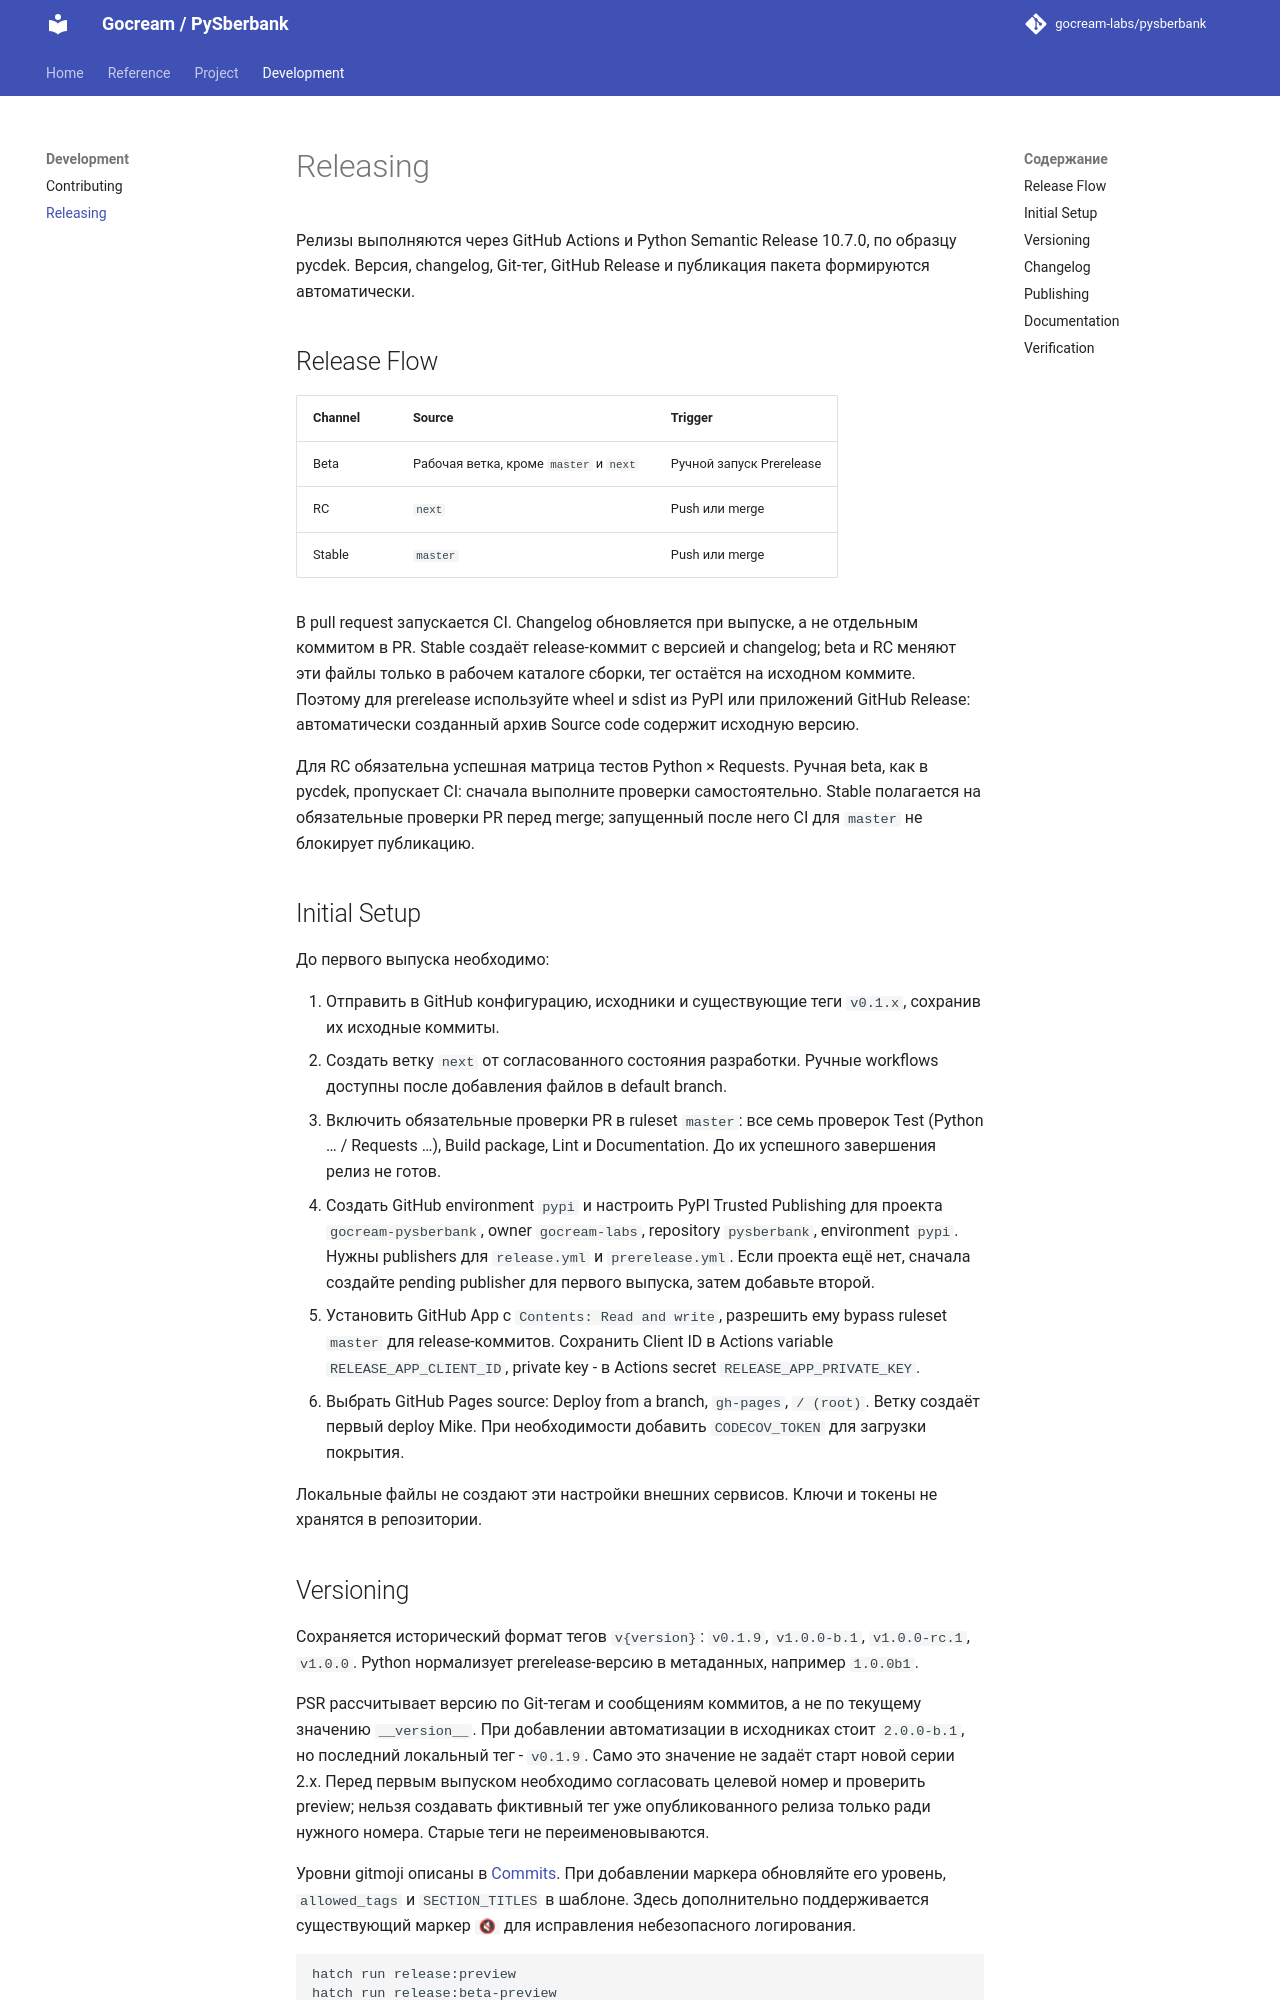

repository: gocream-labs/pysberbank · page: 1.0/releasing/index.html · generator: mkdocs

# Releasing

Релизы выполняются через GitHub Actions и Python Semantic Release 10.7.0, по образцу pycdek. Версия, changelog, Git-тег, GitHub Release и публикация пакета формируются автоматически.


## Release Flow

| Channel | Source | Trigger |
|---|---|---|
| Beta | Рабочая ветка, кроме `master` и `next` | Ручной запуск Prerelease |
| RC | `next` | Push или merge |
| Stable | `master` | Push или merge |

В pull request запускается CI. Changelog обновляется при выпуске, а не отдельным коммитом в PR. Stable создаёт release-коммит с версией и changelog; beta и RC меняют эти файлы только в рабочем каталоге сборки, тег остаётся на исходном коммите. Поэтому для prerelease используйте wheel и sdist из PyPI или приложений GitHub Release: автоматически созданный архив Source code содержит исходную версию.

Для RC обязательна успешная матрица тестов Python × Requests. Ручная beta, как в pycdek, пропускает CI: сначала выполните проверки самостоятельно. Stable полагается на обязательные проверки PR перед merge; запущенный после него CI для `master` не блокирует публикацию.


## Initial Setup

До первого выпуска необходимо:

1. Отправить в GitHub конфигурацию, исходники и существующие теги `v0.1.x`, сохранив их исходные коммиты.
2. Создать ветку `next` от согласованного состояния разработки. Ручные workflows доступны после добавления файлов в default branch.
3. Включить обязательные проверки PR в ruleset `master`: все семь проверок Test (Python … / Requests …), Build package, Lint и Documentation. До их успешного завершения релиз не готов.
4. Создать GitHub environment `pypi` и настроить PyPI Trusted Publishing для проекта `gocream-pysberbank`, owner `gocream-labs`, repository `pysberbank`, environment `pypi`. Нужны publishers для `release.yml` и `prerelease.yml`. Если проекта ещё нет, сначала создайте pending publisher для первого выпуска, затем добавьте второй.
5. Установить GitHub App с `Contents: Read and write`, разрешить ему bypass ruleset `master` для release-коммитов. Сохранить Client ID в Actions variable `RELEASE_APP_CLIENT_ID`, private key - в Actions secret `RELEASE_APP_PRIVATE_KEY`.
6. Выбрать GitHub Pages source: Deploy from a branch, `gh-pages`, `/ (root)`. Ветку создаёт первый deploy Mike. При необходимости добавить `CODECOV_TOKEN` для загрузки покрытия.

Локальные файлы не создают эти настройки внешних сервисов. Ключи и токены не хранятся в репозитории.
